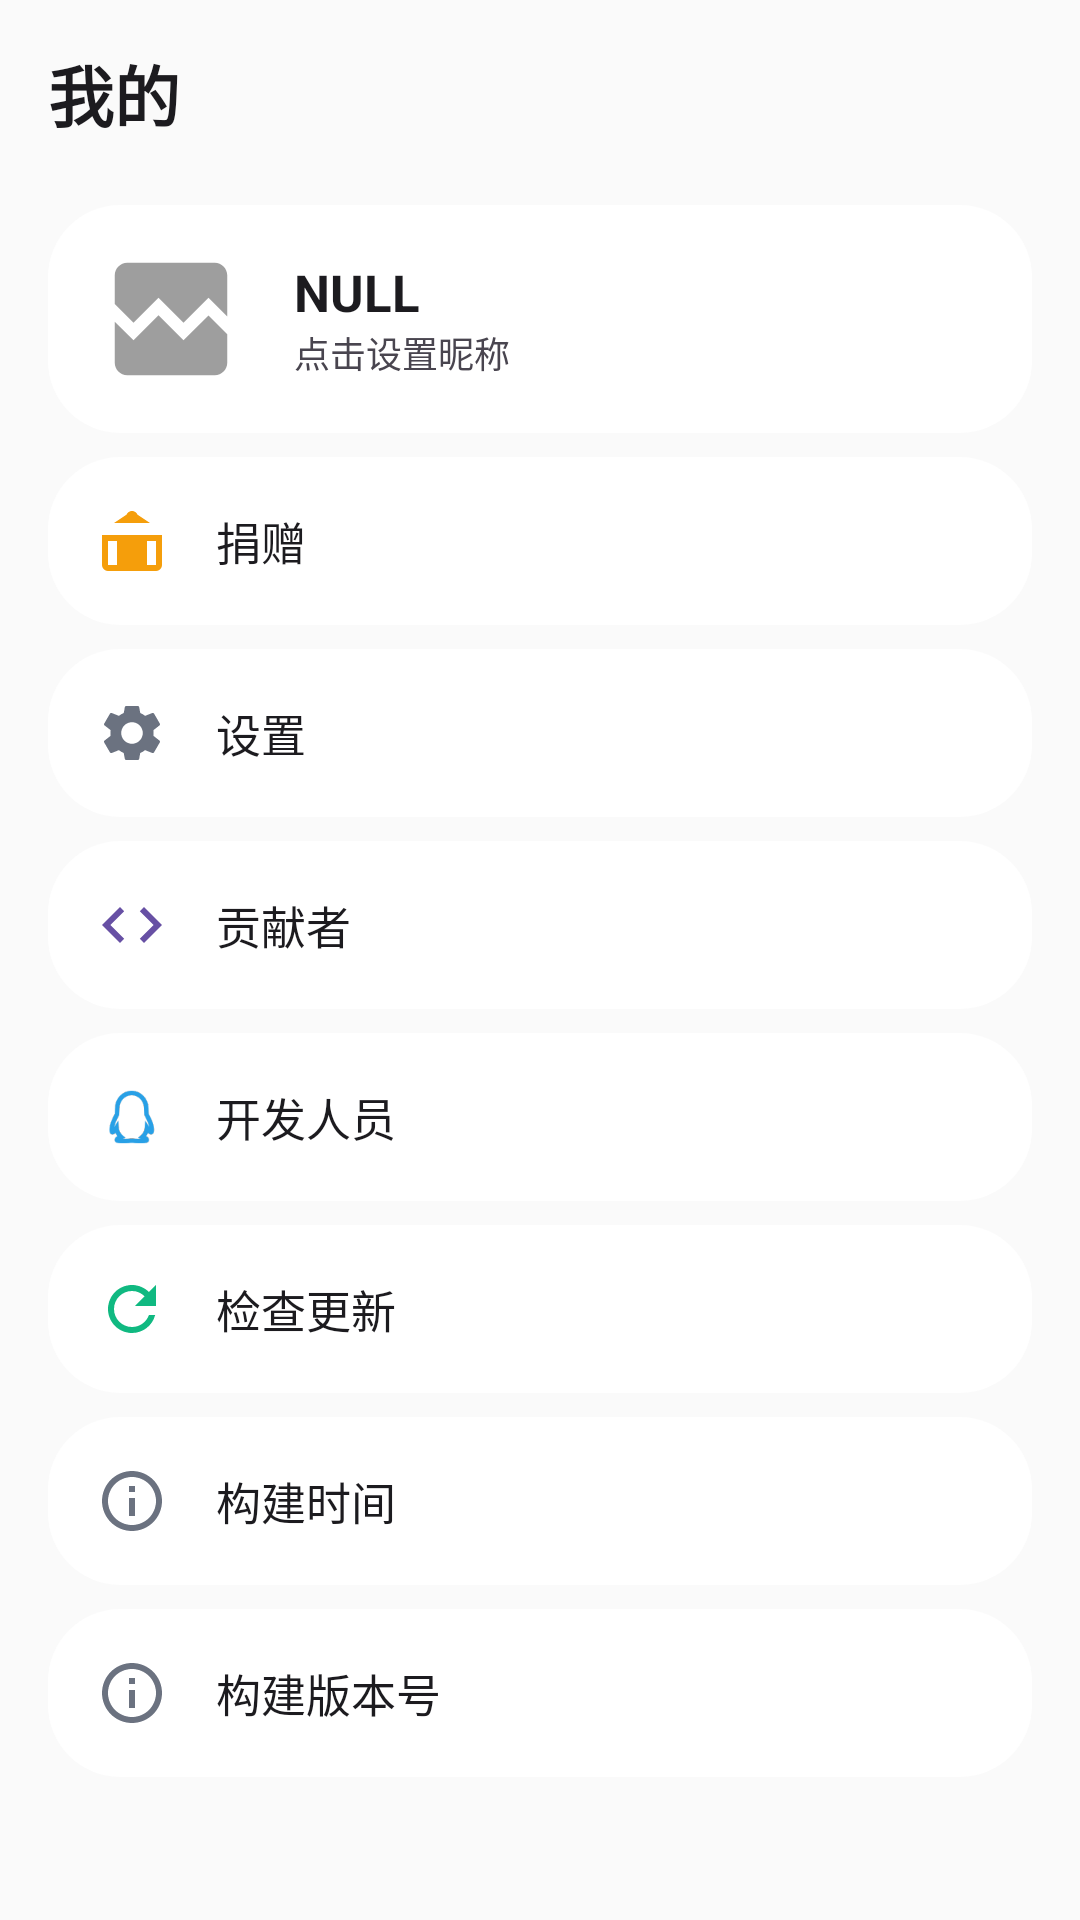

This screen was rendered from an Android layout file. Write that file and the resources it references.
<!-- AndroidManifest.xml: application theme RxHTheme -->
<!-- res/layout/fragment_mine.xml -->
<?xml version="1.0" encoding="utf-8"?>
<ScrollView xmlns:android="http://schemas.android.com/apk/res/android"
    android:layout_width="match_parent" android:layout_height="match_parent"
    android:fillViewport="true">
    <LinearLayout android:layout_width="match_parent" android:layout_height="wrap_content"
        android:orientation="vertical" android:paddingLeft="16dp" android:paddingRight="16dp"
        android:paddingTop="18dp" android:paddingBottom="24dp">
                <LinearLayout android:id="@+id/egg_row" android:layout_width="match_parent" android:layout_height="wrap_content"
            android:orientation="horizontal" android:gravity="center_vertical">
            <TextView android:layout_width="wrap_content" android:layout_height="wrap_content"
            android:text="@string/mine_title" android:textColor="@color/text_primary"
            android:textSize="22sp" android:textStyle="bold" android:layout_marginBottom="6dp" />
            <FrameLayout android:id="@+id/fish_slot" android:layout_width="46dp"
                android:layout_height="32dp" android:layout_marginLeft="6dp"
                android:clipChildren="true" android:clipToPadding="true">
                <ImageView android:id="@+id/iv_deepseek" android:layout_width="46dp"
                    android:layout_height="46dp" android:layout_gravity="top"
                    android:contentDescription="@string/egg_title" />
            </FrameLayout>
        </LinearLayout>

        <LinearLayout android:id="@+id/card_user"
            android:clipChildren="false"
            android:layout_width="match_parent" android:layout_height="76dp"
            android:layout_marginTop="12dp" android:background="@drawable/bg_card_balance"
            android:foreground="@drawable/bg_ripple_24"
            android:gravity="center_vertical" android:orientation="horizontal"
            android:paddingLeft="16dp" android:paddingRight="16dp"
            android:clickable="true" android:focusable="false">
                        
<ImageView android:id="@+id/iv_mine_avatar" android:layout_width="50dp"
                android:layout_height="50dp" android:src="@drawable/ic_broken_image"
                android:contentDescription="@string/mine_title" />
            <LinearLayout android:layout_width="0dp" android:layout_height="wrap_content"
                android:layout_weight="1" android:layout_marginLeft="16dp"
                android:orientation="vertical">
                <TextView android:id="@+id/tv_mine_name" android:layout_width="wrap_content"
                    android:layout_height="wrap_content" android:text="@string/mine_account_null"
                    android:textColor="@color/text_primary" android:textSize="17sp"
                    android:textStyle="bold" />
                <TextView android:id="@+id/tv_mine_sub" android:layout_width="wrap_content"
                    android:layout_height="wrap_content" android:text="@string/mine_account_hint"
                    android:textColor="@color/text_secondary" android:textSize="12sp" />
            </LinearLayout>
        </LinearLayout>
        <LinearLayout android:id="@+id/row_donate"
            android:layout_width="match_parent" android:layout_height="56dp"
            android:layout_marginTop="8dp" android:background="@drawable/bg_card_balance"
            android:foreground="@drawable/bg_ripple_24"
            android:gravity="center_vertical" android:orientation="horizontal"
            android:paddingLeft="16dp" android:paddingRight="16dp"
            android:clickable="true" android:focusable="false">
            <ImageView android:layout_width="24dp" android:layout_height="24dp"
                android:src="@drawable/ic_gift" android:contentDescription="@string/mine_donate" />
            <TextView android:layout_width="0dp" android:layout_height="wrap_content"
                android:layout_weight="1" android:layout_marginLeft="16dp"
                android:text="@string/mine_donate" android:textColor="@color/text_primary"
                android:textSize="15sp" />
</LinearLayout>

        <LinearLayout android:id="@+id/row_settings"
            android:layout_width="match_parent" android:layout_height="56dp"
            android:layout_marginTop="8dp" android:background="@drawable/bg_card_balance"
            android:foreground="@drawable/bg_ripple_24"
            android:gravity="center_vertical" android:orientation="horizontal"
            android:paddingLeft="16dp" android:paddingRight="16dp"
            android:clickable="true" android:focusable="false">
            <ImageView android:layout_width="24dp" android:layout_height="24dp"
                android:src="@drawable/ic_settings" android:contentDescription="@string/mine_settings" />
            <TextView android:layout_width="0dp" android:layout_height="wrap_content"
                android:layout_weight="1" android:layout_marginLeft="16dp"
                android:text="@string/mine_settings" android:textColor="@color/text_primary"
                android:textSize="15sp" />
</LinearLayout>

        <LinearLayout android:id="@+id/row_contributors"
            android:layout_width="match_parent" android:layout_height="56dp"
            android:layout_marginTop="8dp" android:background="@drawable/bg_card_balance"
            android:foreground="@drawable/bg_ripple_24"
            android:gravity="center_vertical" android:orientation="horizontal"
            android:paddingLeft="16dp" android:paddingRight="16dp"
            android:clickable="true" android:focusable="false">
            <ImageView android:layout_width="24dp" android:layout_height="24dp"
                android:src="@drawable/ic_repo" android:contentDescription="@string/mine_contributors" />
            <TextView android:layout_width="0dp" android:layout_height="wrap_content"
                android:layout_weight="1" android:layout_marginLeft="16dp"
                android:text="@string/mine_contributors" android:textColor="@color/text_primary"
                android:textSize="15sp" />
</LinearLayout>

        <LinearLayout android:id="@+id/row_developers"
            android:layout_width="match_parent" android:layout_height="56dp"
            android:layout_marginTop="8dp" android:background="@drawable/bg_card_balance"
            android:foreground="@drawable/bg_ripple_24"
            android:gravity="center_vertical" android:orientation="horizontal"
            android:paddingLeft="16dp" android:paddingRight="16dp"
            android:clickable="true" android:focusable="false">
            <ImageView android:layout_width="24dp" android:layout_height="24dp"
                android:src="@drawable/ic_qq" android:contentDescription="@string/mine_developers" />
            <TextView android:layout_width="0dp" android:layout_height="wrap_content"
                android:layout_weight="1" android:layout_marginLeft="16dp"
                android:text="@string/mine_developers" android:textColor="@color/text_primary"
                android:textSize="15sp" />
</LinearLayout>

        <LinearLayout android:id="@+id/row_update"
            android:layout_width="match_parent" android:layout_height="56dp"
            android:layout_marginTop="8dp" android:background="@drawable/bg_card_balance"
            android:foreground="@drawable/bg_ripple_24"
            android:gravity="center_vertical" android:orientation="horizontal"
            android:paddingLeft="16dp" android:paddingRight="16dp"
            android:clickable="true" android:focusable="false">
            <ImageView android:layout_width="24dp" android:layout_height="24dp"
                android:src="@drawable/ic_update" android:contentDescription="@string/mine_check_update" />
            <TextView android:layout_width="0dp" android:layout_height="wrap_content"
                android:layout_weight="1" android:layout_marginLeft="16dp"
                android:text="@string/mine_check_update" android:textColor="@color/text_primary"
                android:textSize="15sp" />
</LinearLayout>

        <LinearLayout android:id="@+id/row_build_time"
            android:layout_width="match_parent" android:layout_height="56dp"
            android:layout_marginTop="8dp" android:background="@drawable/bg_card_balance"
            android:foreground="@drawable/bg_ripple_24"
            android:gravity="center_vertical" android:orientation="horizontal"
            android:paddingLeft="16dp" android:paddingRight="16dp"
            android:clickable="true" android:focusable="false">
            <ImageView android:layout_width="24dp" android:layout_height="24dp"
                android:src="@drawable/ic_info" android:contentDescription="@string/mine_build_time" />
            <TextView android:layout_width="0dp" android:layout_height="wrap_content"
                android:layout_weight="1" android:layout_marginLeft="16dp"
                android:text="@string/mine_build_time" android:textColor="@color/text_primary"
                android:textSize="15sp" />
                <TextView android:id="@+id/tv_build_time" android:layout_width="wrap_content"
                    android:layout_height="wrap_content" android:textColor="@color/text_secondary"
                    android:textSize="12sp" android:layout_marginRight="6dp" />
</LinearLayout>

        <LinearLayout android:id="@+id/row_build_version"
            android:layout_width="match_parent" android:layout_height="56dp"
            android:layout_marginTop="8dp" android:background="@drawable/bg_card_balance"
            android:foreground="@drawable/bg_ripple_24"
            android:gravity="center_vertical" android:orientation="horizontal"
            android:paddingLeft="16dp" android:paddingRight="16dp"
            android:clickable="true" android:focusable="false">
            <ImageView android:layout_width="24dp" android:layout_height="24dp"
                android:src="@drawable/ic_info" android:contentDescription="@string/mine_build_version" />
            <TextView android:layout_width="0dp" android:layout_height="wrap_content"
                android:layout_weight="1" android:layout_marginLeft="16dp"
                android:text="@string/mine_build_version" android:textColor="@color/text_primary"
                android:textSize="15sp" />
                <TextView android:id="@+id/tv_build_version" android:layout_width="wrap_content"
                    android:layout_height="wrap_content" android:textColor="@color/text_secondary"
                    android:textSize="12sp" android:layout_marginRight="6dp" />
</LinearLayout>

    </LinearLayout>
</ScrollView>
<!-- resources referenced by this layout -->
<resources>
  <color name="text_primary">#1C1B1F</color>
  <color name="text_secondary">#49454F</color>
  <!-- drawable bg_card_balance (drawable) -->
  <?xml version="1.0" encoding="utf-8"?>
  <shape xmlns:android="http://schemas.android.com/apk/res/android" android:shape="rectangle">
      <solid android:color="@color/card_bg" />
      <corners android:radius="24dp" />
      
  </shape>
  <!-- drawable bg_ripple_24 (drawable) -->
  <?xml version="1.0" encoding="utf-8"?>
  <ripple xmlns:android="http://schemas.android.com/apk/res/android"
      android:color="#33000000">
      <item android:id="@android:id/mask">
          <shape android:shape="rectangle">
              <solid android:color="#FFFFFF" />
              <corners android:radius="24dp" />
          </shape>
      </item>
  </ripple>
  <!-- drawable ic_broken_image (drawable) -->
  <vector xmlns:android="http://schemas.android.com/apk/res/android"
      android:width="24dp" android:height="24dp"
      android:viewportWidth="24" android:viewportHeight="24">
      <path android:fillColor="#FF9E9E9E" android:pathData="M21 5v6.59l-3-3.01-4 4.01-4-4-4 4-3-3.01V5c0-1.1.9-2 2-2h14c1.1 0 2 .9 2 2zm-3 6.42l3 3.01V19c0 1.1-.9 2-2 2H5c-1.1 0-2-.9-2-2v-6.58l3 2.99 4-4 4 4 4-3.99z" />
  </vector>
  <!-- drawable ic_gift (drawable) -->
  <?xml version="1.0" encoding="utf-8"?>
  <vector xmlns:android="http://schemas.android.com/apk/res/android"
      android:width="24dp"
      android:height="24dp"
      android:viewportWidth="24"
      android:viewportHeight="24">
      <path
          android:fillColor="#F59E0B"
          android:pathData="M20,12v8H4v-8h16m2,-2H2v10a2,2 0 0,0 2,2h16a2,2 0 0,0 2,-2V10M12,4L12,2L12,5.5M18,6L12,2L6,6M17,11H7V20H17V11M12,2C10.9,2 10,2.9 10,4s0.9,2 2,2 2,-0.9 2,-2 -0.9,-2 -2,-2z"/>
  </vector>
  <!-- drawable ic_info (drawable) -->
  <vector xmlns:android="http://schemas.android.com/apk/res/android"
      android:width="24dp" android:height="24dp"
      android:viewportWidth="24" android:viewportHeight="24">
      <path android:fillColor="#FF6B7280" android:pathData="M11 7h2v2h-2zm0 4h2v6h-2zm1-9C6.48 2 2 6.48 2 12s4.48 10 10 10 10-4.48 10-10S17.52 2 12 2zm0 18c-4.41 0-8-3.59-8-8s3.59-8 8-8 8 3.59 8 8-3.59 8-8 8z" />
  </vector>
  <!-- drawable ic_repo (drawable) -->
  <?xml version="1.0" encoding="utf-8"?>
  <vector xmlns:android="http://schemas.android.com/apk/res/android"
      android:width="24dp"
      android:height="24dp"
      android:viewportWidth="24"
      android:viewportHeight="24"
      android:tint="#6750A4">
      
      <path
          android:fillColor="#FF6B7280"
          android:pathData="M9.4,16.6L4.8,12l4.6,-4.6L8,6l-6,6l6,6l1.4,-1.4zM14.6,16.6L19.2,12l-4.6,-4.6L16,6l6,6l-6,6l-1.4,-1.4z" />
  </vector>
  <!-- drawable ic_update (drawable) -->
  <vector xmlns:android="http://schemas.android.com/apk/res/android"
      android:width="24dp" android:height="24dp"
      android:viewportWidth="24" android:viewportHeight="24">
      <path android:fillColor="#FF10B981" android:pathData="M17.65 6.35C16.2 4.9 14.21 4 12 4c-4.42 0-7.99 3.58-8 8s3.58 8 8 8c3.73 0 6.84-2.55 7.73-6h-2.08c-.82 2.33-3.04 4-5.65 4-3.31 0-6-2.69-6-6s2.69-6 6-6c1.66 0 3.14.69 4.22 1.78L13 11h7V4l-2.35 2.35z" />
  </vector>
  <string name="egg_title">DeepSeek</string>
  <string name="mine_account_hint">点击设置昵称</string>
  <string name="mine_account_null">NULL</string>
  <string name="mine_build_time">构建时间</string>
  <string name="mine_build_version">构建版本号</string>
  <string name="mine_check_update">检查更新</string>
  <string name="mine_contributors">贡献者</string>
  <string name="mine_developers">开发人员</string>
  <string name="mine_donate">捐赠</string>
  <string name="mine_settings">设置</string>
  <string name="mine_title">我的</string>
  <color name="card_bg">#FFFFFF</color>
</resources>
